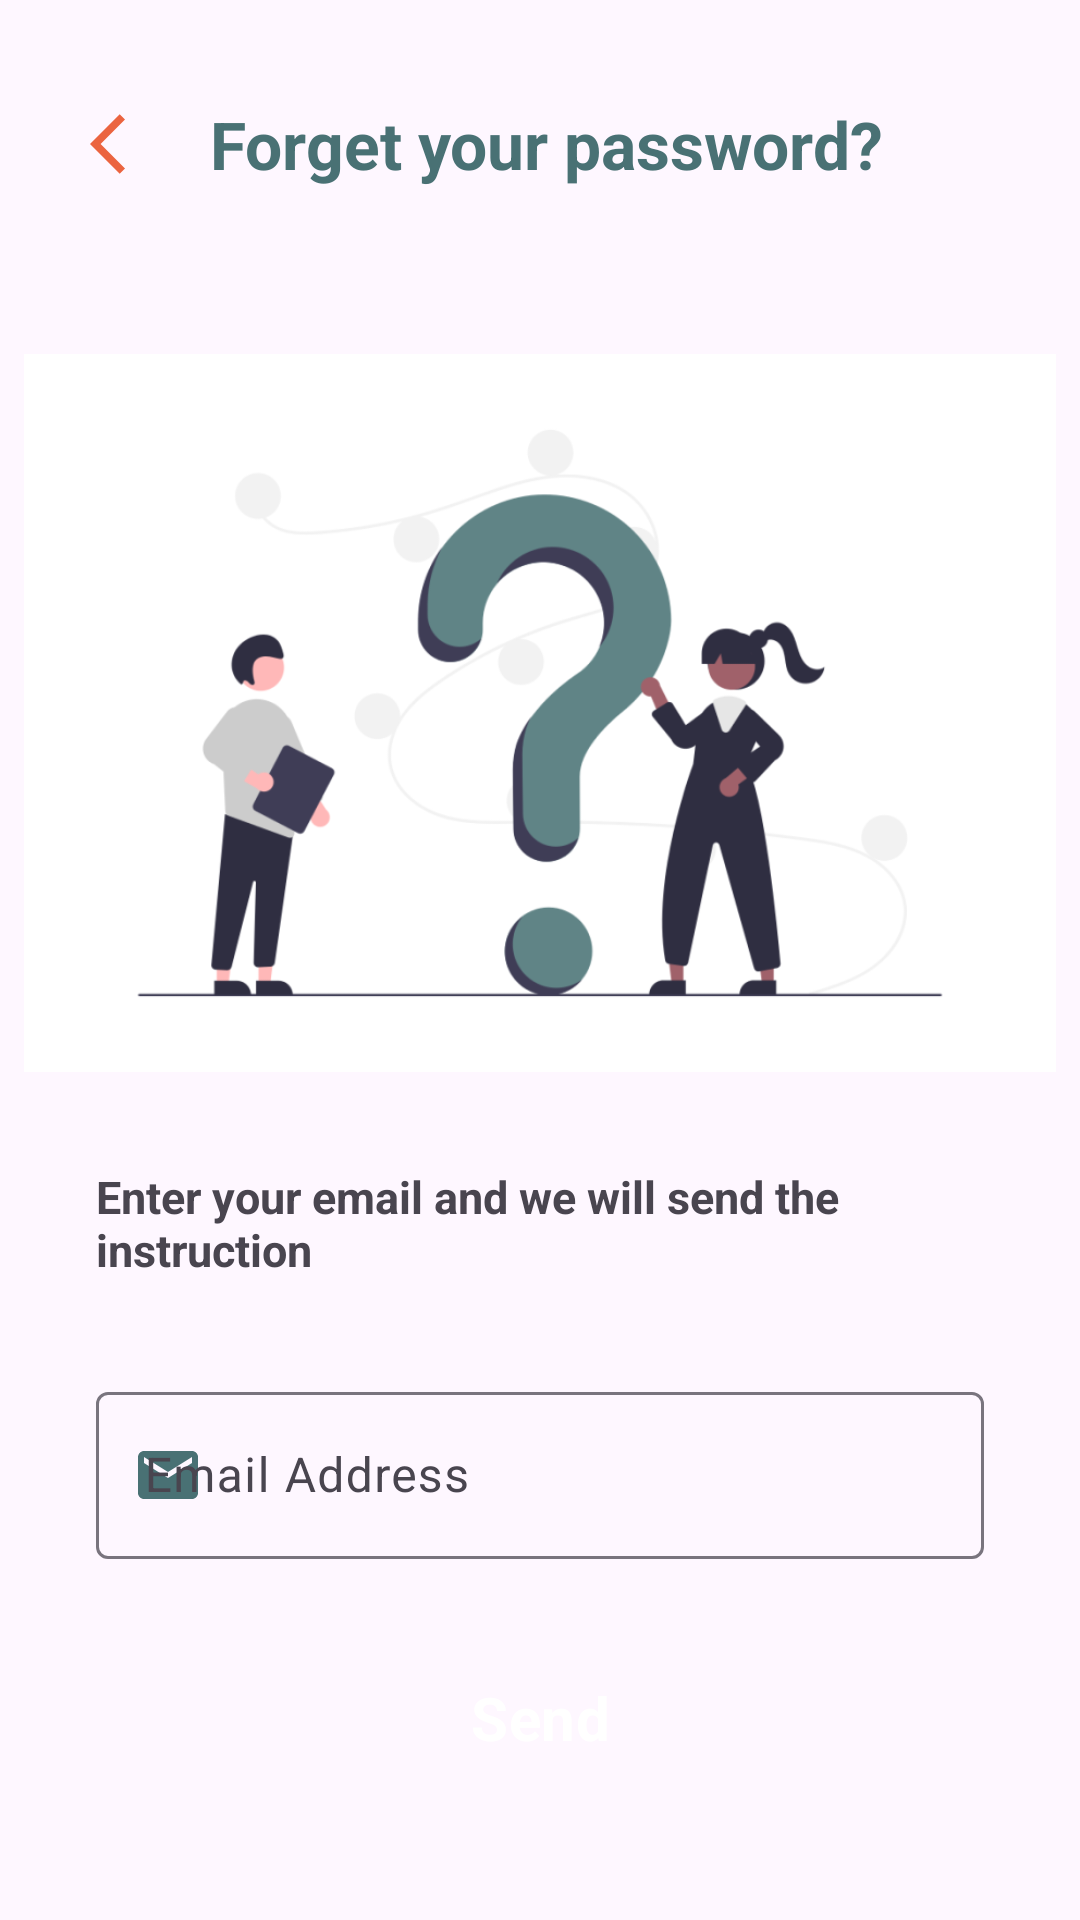

Reconstruct the res/layout file that produces this screen, plus the resources it refers to.
<!-- AndroidManifest.xml: application theme Theme.HomeCompass -->
<!-- res/layout/fragment_forget_pass.xml -->
<?xml version="1.0" encoding="utf-8"?>
<androidx.constraintlayout.widget.ConstraintLayout xmlns:android="http://schemas.android.com/apk/res/android"
    xmlns:app="http://schemas.android.com/apk/res-auto"
    xmlns:tools="http://schemas.android.com/tools"
    android:layout_width="match_parent"
    android:layout_height="match_parent">

    <ImageView
        android:id="@+id/img_back"
        android:layout_width="24dp"
        android:layout_height="26dp"
        android:layout_marginStart="30dp"
        android:layout_marginTop="35dp"
        android:src="@drawable/ic_back_arrow"
        app:layout_constraintStart_toStartOf="parent"
        app:layout_constraintTop_toTopOf="parent"
        tools:ignore="ContentDescription" />

    <TextView
        android:id="@+id/textView2"
        android:layout_width="0dp"
        android:layout_height="wrap_content"
        android:layout_marginStart="16dp"
        android:layout_marginEnd="16dp"
        android:text="@string/forget_your_password"
        android:textColor="@color/olive_teal"
        android:textSize="22sp"
        android:textStyle="bold"
        app:layout_constraintBottom_toBottomOf="@+id/img_back"
        app:layout_constraintEnd_toEndOf="parent"
        app:layout_constraintStart_toEndOf="@+id/img_back"
        app:layout_constraintTop_toTopOf="@+id/img_back" />

    <ImageView
        android:id="@+id/imageView7"
        android:layout_width="0dp"
        android:layout_height="270dp"
        android:layout_marginStart="8dp"
        android:layout_marginTop="40dp"
        android:layout_marginEnd="8dp"
        app:layout_constraintEnd_toEndOf="parent"
        app:layout_constraintStart_toStartOf="parent"
        app:layout_constraintTop_toBottomOf="@+id/textView2"
        app:srcCompat="@drawable/forget_pass"
        tools:ignore="ContentDescription" />

    <TextView
        android:id="@+id/textView4"
        android:layout_width="0dp"
        android:layout_height="wrap_content"
        android:layout_marginStart="32dp"
        android:layout_marginTop="16dp"
        android:layout_marginEnd="32dp"
        android:text="@string/enter_your_email_and_we_will_send_the_instruction"
        android:textSize="15sp"
        android:textStyle="bold"
        app:layout_constraintEnd_toEndOf="parent"
        app:layout_constraintStart_toStartOf="parent"
        app:layout_constraintTop_toBottomOf="@+id/imageView7" />

    <com.google.android.material.textfield.TextInputLayout
        android:id="@+id/textInputLayout4"
        android:layout_width="0dp"
        android:layout_height="wrap_content"
        android:layout_marginStart="32dp"
        android:layout_marginTop="32dp"
        android:layout_marginEnd="32dp"
        app:layout_constraintEnd_toEndOf="parent"
        app:layout_constraintStart_toStartOf="parent"
        app:layout_constraintTop_toBottomOf="@+id/textView4"
        app:startIconDrawable="@drawable/ic_email_24"
        app:startIconTint="@color/olive_teal">

        <com.google.android.material.textfield.TextInputEditText
            android:id="@+id/et_email"
            android:layout_width="match_parent"
            android:layout_height="wrap_content"
            android:hint="@string/email_address"
            android:inputType="textEmailAddress"
            android:textColorHint="@color/olive_teal" />
    </com.google.android.material.textfield.TextInputLayout>

    <Button
        android:id="@+id/btn_send"
        style="@style/CustomButtonStyle"
        android:layout_width="0dp"
        android:layout_height="58dp"
        android:layout_marginTop="24dp"
        android:text="@string/send"
        android:textSize="20sp"
        app:cornerRadius="13dp"
        app:layout_constraintEnd_toEndOf="@+id/textInputLayout4"
        app:layout_constraintStart_toStartOf="@+id/textInputLayout4"
        app:layout_constraintTop_toBottomOf="@+id/textInputLayout4" />

</androidx.constraintlayout.widget.ConstraintLayout>
<!-- resources referenced by this layout -->
<resources>
  <color name="olive_teal">#497174</color>
  <!-- drawable forget_pass: png bitmap (drawable, 59422 bytes) -->
  <!-- drawable ic_back_arrow (drawable) -->
  <vector android:autoMirrored="true" android:height="24dp"
      android:tint="#EB6440" android:viewportHeight="24"
      android:viewportWidth="24" android:width="24dp" xmlns:android="http://schemas.android.com/apk/res/android">
      <path android:fillColor="@android:color/white" android:pathData="M11.67,3.87L9.9,2.1 0,12l9.9,9.9 1.77,-1.77L3.54,12z"/>
  </vector>
  <!-- drawable ic_email_24 (drawable) -->
  <vector android:autoMirrored="true" android:height="24dp"
      android:tint="#497174" android:viewportHeight="24"
      android:viewportWidth="24" android:width="24dp" xmlns:android="http://schemas.android.com/apk/res/android">
      <path android:fillColor="@android:color/white" android:pathData="M20,4L4,4c-1.1,0 -1.99,0.9 -1.99,2L2,18c0,1.1 0.9,2 2,2h16c1.1,0 2,-0.9 2,-2L22,6c0,-1.1 -0.9,-2 -2,-2zM20,8l-8,5 -8,-5L4,6l8,5 8,-5v2z"/>
  </vector>
  <string name="email_address">Email Address</string>
  <string name="enter_your_email_and_we_will_send_the_instruction">Enter your email and we will send the instruction</string>
  <string name="forget_your_password">Forget your password?</string>
  <string name="send">Send</string>
  <style name="CustomButtonStyle" parent="Widget.Material3.Button">
          <item name="android:backgroundTint">@color/olive_teal</item>
          <item name="android:textColor">@color/white</item>
          <item name="android:textAllCaps">false</item>
          <item name="android:textStyle">bold</item>
          
          
      </style>
  <style name="Theme.HomeCompass" parent="Base.Theme.HomeCompass" />
  <color name="white">#FFFFFFFF</color>
  <style name="Base.Theme.HomeCompass" parent="Theme.Material3.Light.NoActionBar">
          
          <item name="colorPrimary">@color/olive_teal</item>
  
          <item name="fontFamily">@font/inter_medium</item>
  
          <item name="toolbarStyle">@style/CustomToolbar</item>
      </style>
  <style name="CustomToolbar" parent="Widget.AppCompat.Toolbar">
          <item name="android:background">@color/white</item>
          <item name="android:elevation">30dp</item>
      </style>
</resources>
